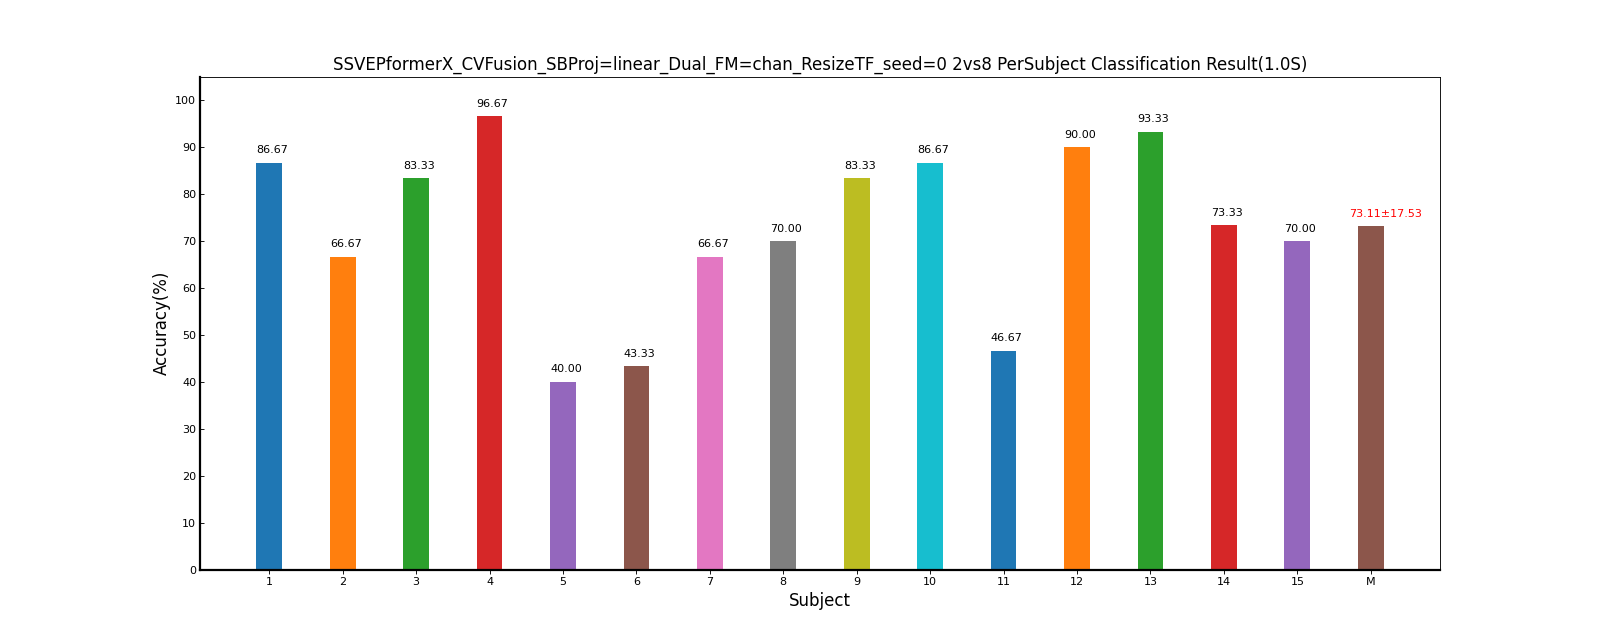

Data behind this chart, as committed beside it:
Fold1, Mean±Std
86.67, 86.67±0.00
66.67, 66.67±0.00
83.33, 83.33±0.00
96.67, 96.67±0.00
40.00, 40.00±0.00
43.33, 43.33±0.00
66.67, 66.67±0.00
70.00, 70.00±0.00
83.33, 83.33±0.00
86.67, 86.67±0.00
46.67, 46.67±0.00
90.00, 90.00±0.00
93.33, 93.33±0.00
73.33, 73.33±0.00
70.00, 70.00±0.00
73.11, 73.11±17.53
